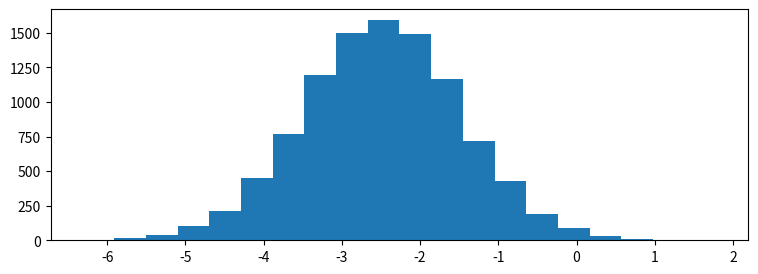

The script that saved this image: (Note: this script raises an exception after producing the figure.)
#GIVEN CODE
import matplotlib.pyplot as plt
import numpy as np

# generate 4 random variables from the random, gamma, exponential, and uniform distributions
x1 = np.random.normal(-2.5, 1, 10000)
x2 = np.random.gamma(2, 1.5, 10000)
x3 = np.random.exponential(2, 10000)+7
x4 = np.random.uniform(14,20, 10000)

# plot the histograms
plt.figure(figsize=(9,3))
plt.hist(x1, normed=True, bins=20, alpha=0.5)
plt.hist(x2, normed=True, bins=20, alpha=0.5)
plt.hist(x3, normed=True, bins=20, alpha=0.5)
plt.hist(x4, normed=True, bins=20, alpha=0.5);
plt.axis([-7,21,0,0.6])

plt.text(x1.mean()-1.5, 0.5, 'x1\nNormal')
plt.text(x2.mean()-1.5, 0.5, 'x2\nGamma')
plt.text(x3.mean()-1.5, 0.5, 'x3\nExponential')
plt.text(x4.mean()-1.5, 0.5, 'x4\nUniform')


#MY CODE
import matplotlib.animation as animation

plots = [x1, x2, x3, x4]
titles = ['Normal', 'Gamma', 'Exponential', 'Uniform']

d1 = [-7.5, 2.5, 0, 1]
d2 = [0, 10, 0, 1]
d3 = [7.5, 17.5, 0, 1]
d4 = [12.5, 22.5, 0, 1]
dims = [d1, d2, d3, d4]

bins = 20
n = 1000

fig, ((ax1, ax2), (ax3, ax4)) = plt.subplots(2, 2, sharey = True)
axes = [ax1, ax2, ax3, ax4]

legends = [0.5, 8, 15.5, 20.5]

def update(curr):
    if curr == n:
        a.event_source.stop()
    for i in range(len(axes)):
        axes[i].cla()
        axes[i].hist(plots[i][:curr], normed = True, bins = bins)
        axes[i].axis(dims[i])
        axes[i].set_title(titles[i])
        axes[i].set_ylabel('Frequency')
        axes[i].set_xlabel('Value')
        axes[i].annotate('n = {}'.format(curr), [legends[i], 1])
    plt.tight_layout()

a = animation.FuncAnimation(fig, update, interval = 100)
